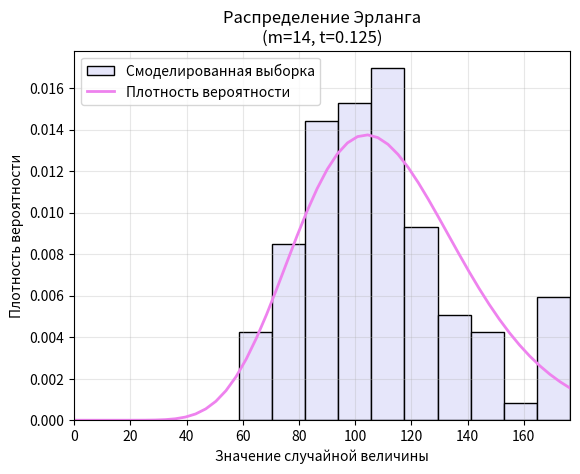

Write Python code to recreate this figure.
import random
import math
import matplotlib.pyplot as plt
import numpy as np

"""Распределение Эрланга"""

def erlang_rand_variable(m, t): # Моделирование случайной величины
    k = 0
    for _ in range(m):
        s = random.random()
        while s == 0:
            s = random.random()
        k += -math.log(s) / t
    return k

# Процедура получения выборки размера n
m = 14
t = 0.125
def erlang_sample(n):
    sample = []
    for i in range(n):
        k = erlang_rand_variable(m, t)
        sample.append(k)
    return sample
print("Выборка из распределения Эрланга:", erlang_sample(10))

# Построение графика
sample = erlang_sample(100)
plt.hist(sample, bins=10, density=True, color='lavender', edgecolor='black', label='Смоделированная выборка')

x_values = np.linspace(0, max(sample), 50)
probability_density = (t**m * x_values**(m-1) * np.exp(-t * x_values)) / math.factorial(m-1) # f(x) = (t^m * x^(m-1) * e^(-t*x)) / (m-1)!
plt.plot(x_values, probability_density, color='violet', linewidth=2, label='Плотность вероятности')

plt.title(f'Распределение Эрланга\n(m={m}, t={t})')
plt.xlabel('Значение случайной величины')
plt.ylabel('Плотность вероятности')
plt.legend()
plt.grid(True, alpha=0.3)
plt.xlim(0, max(sample))
plt.show()